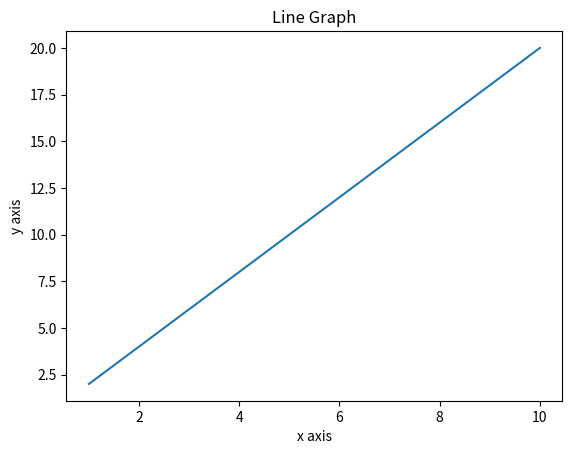

This chart was generated by the following Python code:
import matplotlib.pyplot as plt
#sample data
x=[1,2,3,4,5,6,7,8,9,10]
y=[2,4,6,8,10,12,14,16,18,20]
#plot the data
plt.plot(x,y)
#axis name
plt.xlabel('x axis')
plt.ylabel('y axis')
#title
plt.title('Line Graph')
#display
plt.show()